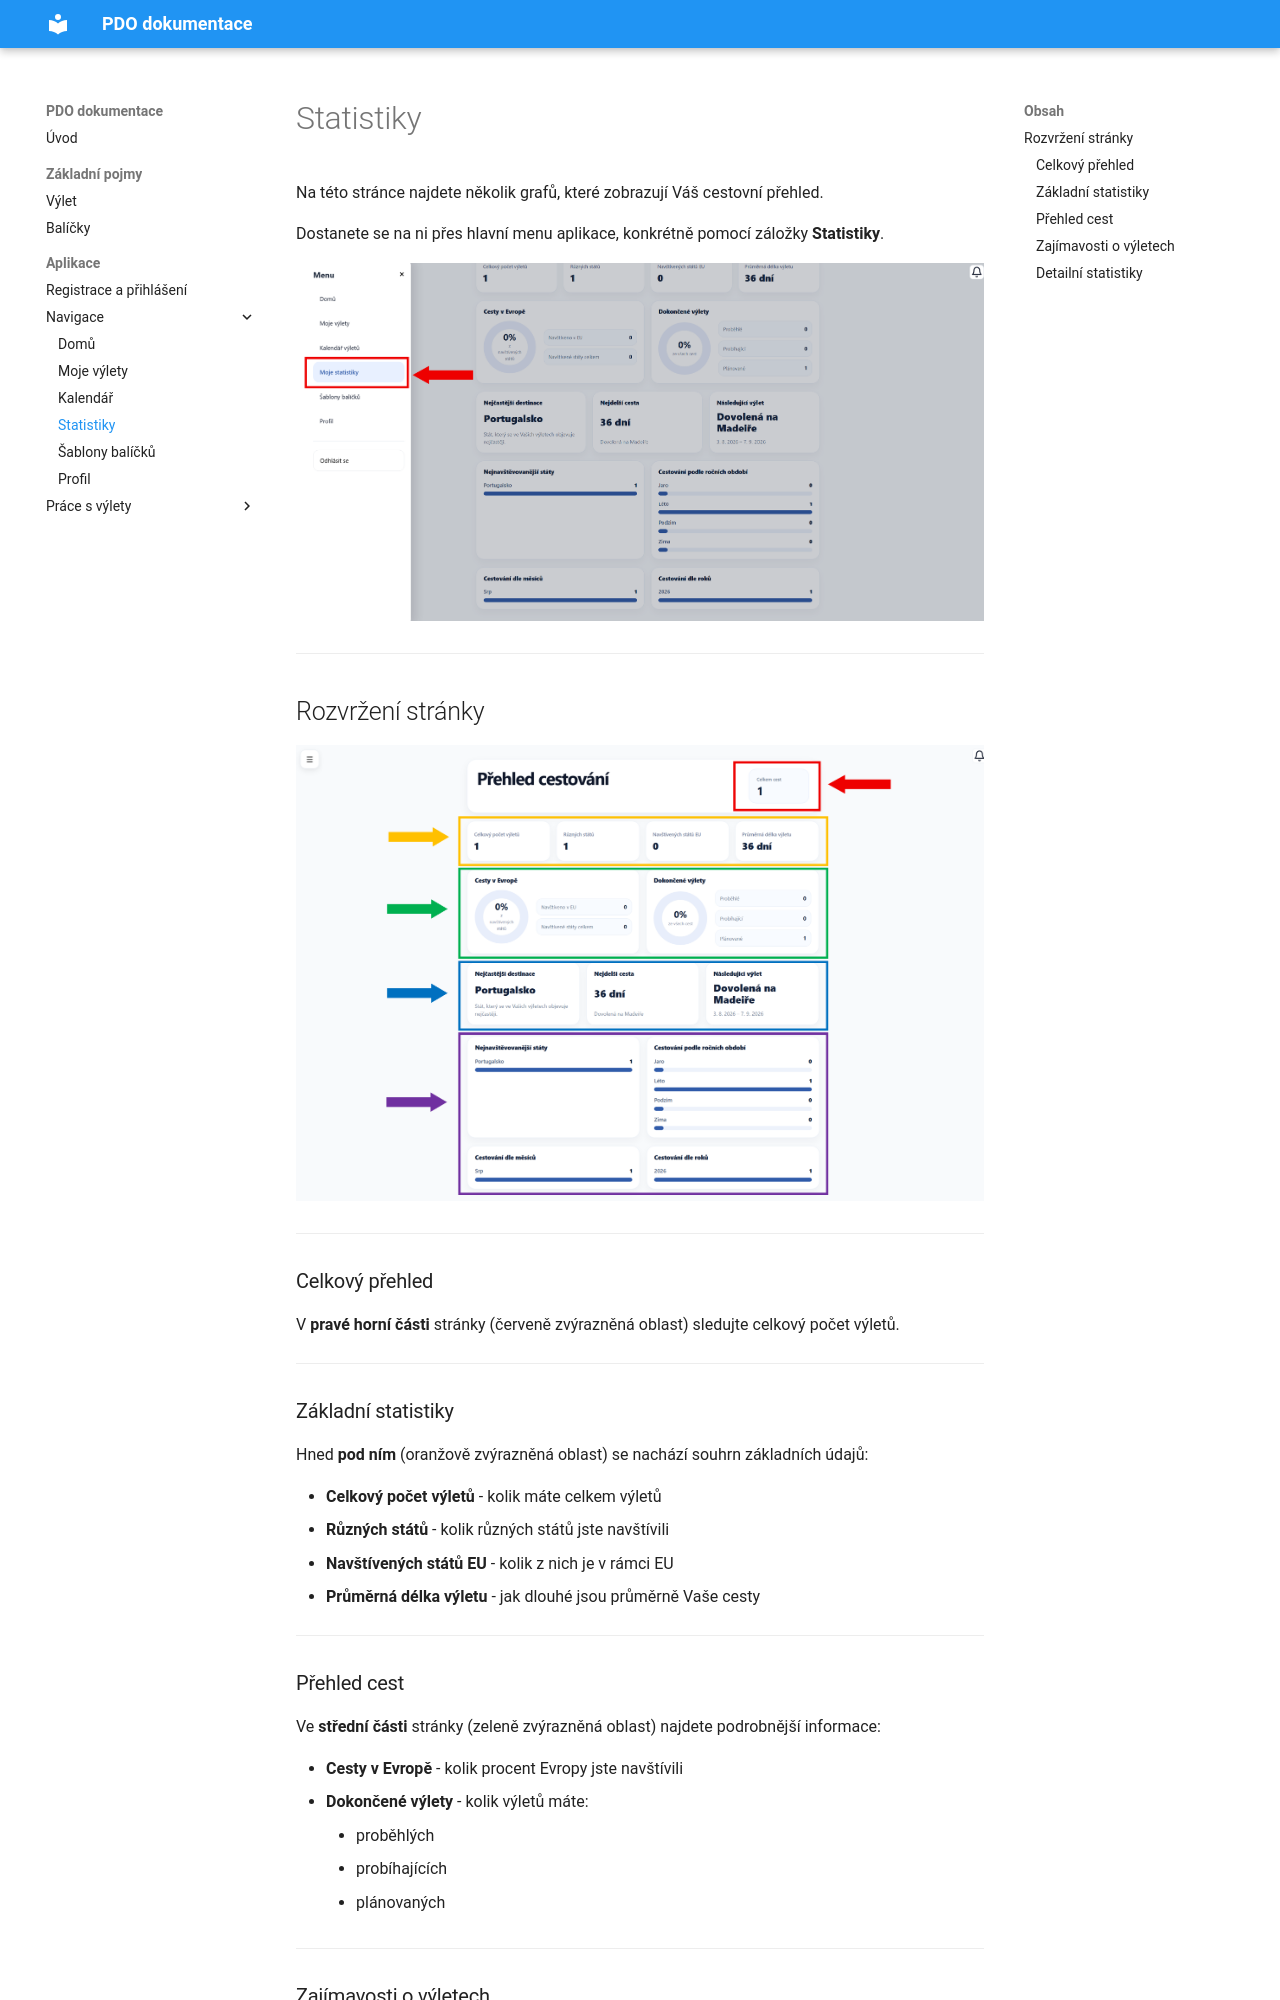

repository: samhell03/PDO-dokumentace-final · page: navody/zobrazeni-statistik/index.html · generator: mkdocs

# Statistiky

Na této stránce najdete několik grafů, které zobrazují Váš cestovní přehled.

Dostanete se na ni přes hlavní menu aplikace, konkrétně pomocí záložky **Statistiky**.

![Statistiky](../obrazky/MojeStatistikyMenu.png)

---

## Rozvržení stránky

![Statistiky](../obrazky/Statistiky.png)

---

### Celkový přehled

V **pravé horní části** stránky (červeně zvýrazněná oblast) sledujte celkový počet výletů.

---

### Základní statistiky

Hned **pod ním** (oranžově zvýrazněná oblast) se nachází souhrn základních údajů:

- **Celkový počet výletů** - kolik máte celkem výletů
- **Různých států** - kolik různých států jste navštívili
- **Navštívených států EU** - kolik z nich je v rámci EU
- **Průměrná délka výletu** - jak dlouhé jsou průměrně Vaše cesty

---

### Přehled cest

Ve **střední části** stránky (zeleně zvýrazněná oblast) najdete podrobnější informace:

- **Cesty v Evropě** - kolik procent Evropy jste navštívili
- **Dokončené výlety** - kolik výletů máte:
    - proběhlých
    - probíhajících
    - plánovaných

---

### Zajímavosti o výletech

**Níže** (modře zvýrazněná oblast) najdete:

- **Nejčastější destinace** - kam jezdíte nejčastěji
- **Nejdelší cesta** - jak dlouho trval Váš nejdelší výlet
- **Následující výlet** - jaký je nejbližší plánovaný výlet

---
